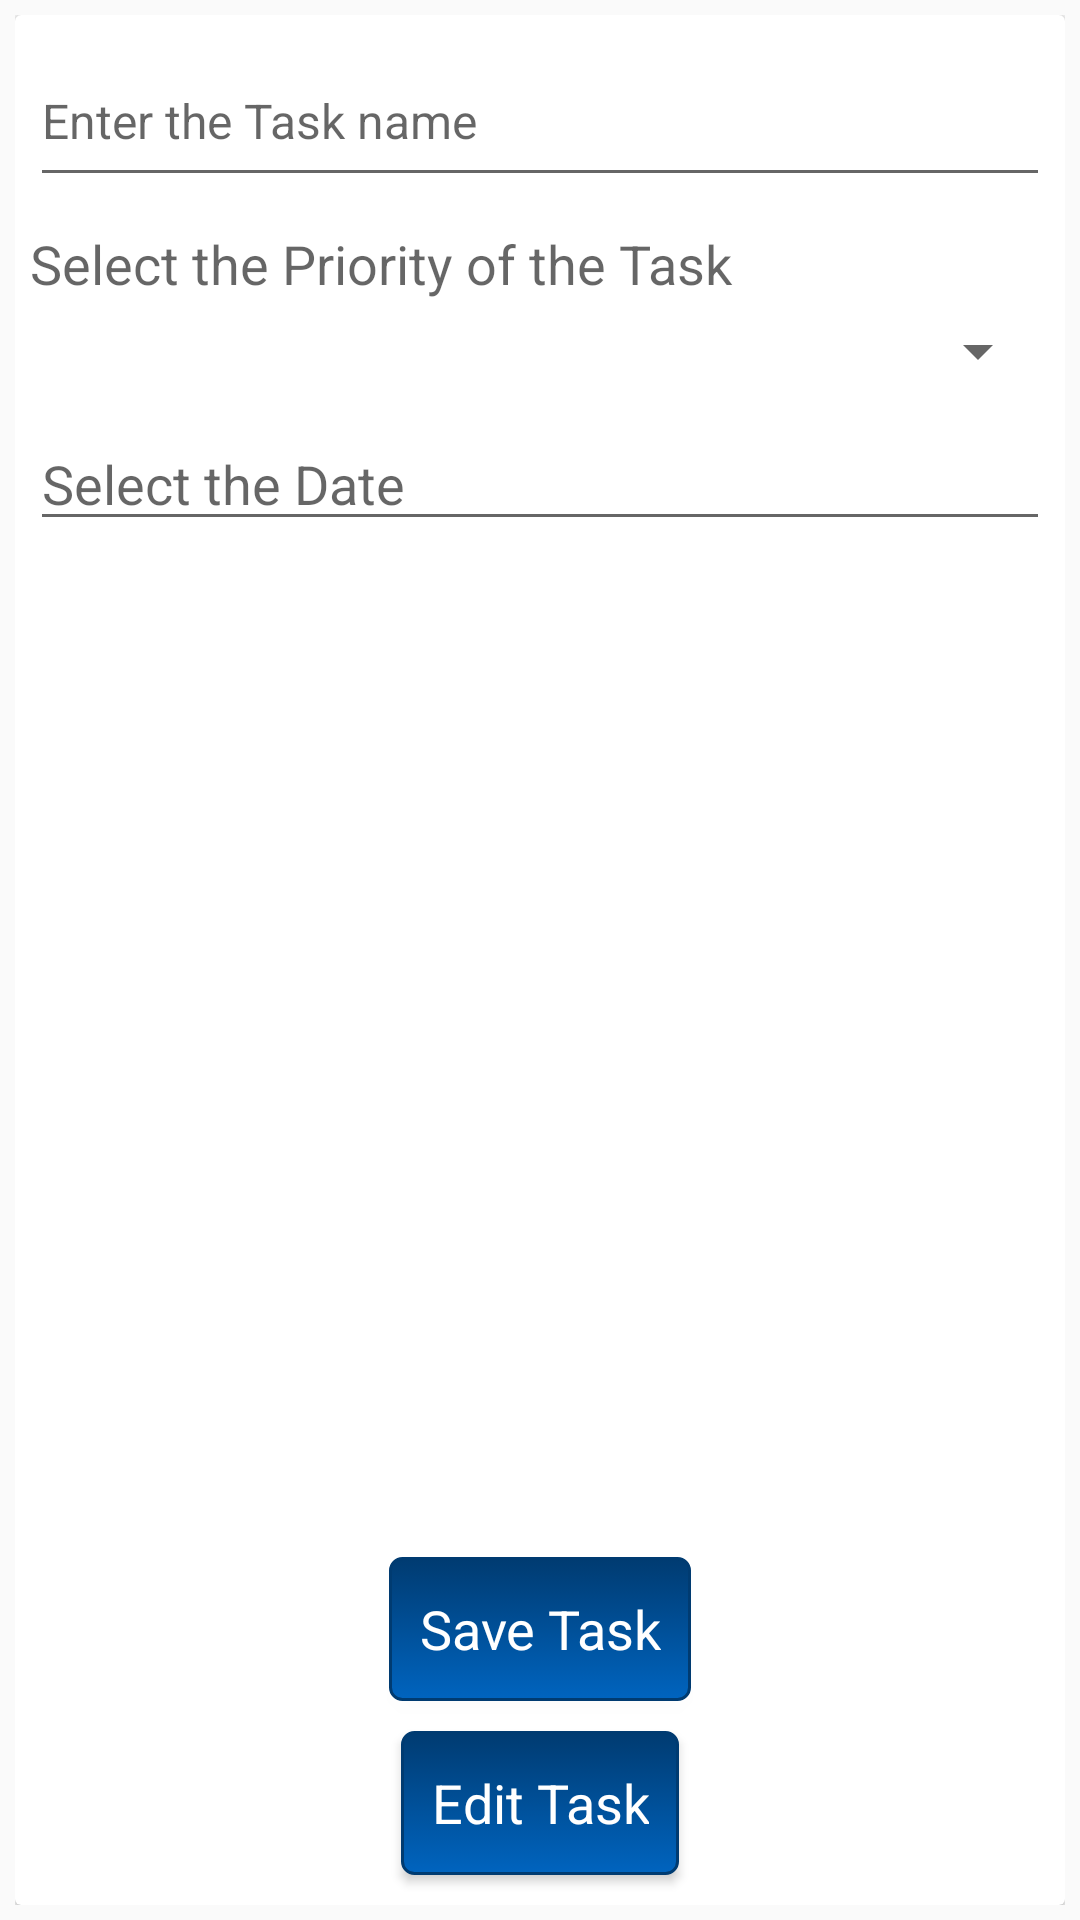

Here is an Android app screen rendered from its layout file. Give the layout XML and the strings, colors and styles it references.
<!-- AndroidManifest.xml: application theme AppTheme -->
<!-- res/layout/add_edit_task_layout.xml -->
<?xml version="1.0" encoding="utf-8"?>
<LinearLayout xmlns:android="http://schemas.android.com/apk/res/android"
    android:layout_width="match_parent"
    android:layout_height="match_parent"
    android:orientation="vertical"
    android:padding="5dp">


    <android.support.v7.widget.CardView
        android:layout_width="match_parent"
        android:layout_height="match_parent">

        <LinearLayout
            android:layout_width="match_parent"
            android:layout_height="match_parent"
            android:orientation="vertical">


            <LinearLayout
                android:layout_marginLeft="5dp"
                android:layout_width="match_parent"
                android:layout_height="0dp"
                android:layout_weight="1"
                android:layout_marginTop="10dp"
                android:layout_marginBottom="10dp"
                android:layout_marginRight="5dp"
                android:orientation="vertical">



                    <EditText
                        android:paddingTop="5dp"
                        android:paddingBottom="5dp"
                        android:id="@+id/task_edittext"
                        android:layout_width="match_parent"
                        android:layout_height="wrap_content"
                        android:hint="@string/task_name"
                        android:minLines="2"
                        android:textAppearance="@style/TextValue"
                         />
                

                <TextView

                    android:layout_width="match_parent"
                    android:layout_height="wrap_content"
                    android:layout_marginTop="10dp"
                    android:textAppearance="?android:attr/textAppearanceMedium"
                    android:text="@string/task_priority" />


                <Spinner
                    android:layout_marginTop="5dp"
                    android:id="@+id/task_priority_spinner"
                    android:layout_width="match_parent"
                    android:layout_height="wrap_content"
                    android:textAppearance="?android:attr/textAppearanceMedium"
                    />

                
                    
                    
                    
                    

                    <EditText
                        android:id="@+id/date_edittext"
                        android:layout_width="match_parent"
                        android:layout_height="wrap_content"
                        android:layout_marginTop="10dp"
                        android:hint="@string/task_date"
                        android:textAppearance="?android:attr/textAppearanceMedium"
                        android:inputType="date"
                        android:focusableInTouchMode="false"
                        android:focusable="false"
                        android:clickable="true"
                        />
                
            </LinearLayout>

            <Button
                android:id="@+id/btn_addTask"
                android:layout_width="wrap_content"
                android:layout_height="wrap_content"
                android:layout_gravity="bottom|center"
                android:text="@string/task_save"
                android:background="@drawable/bg_btn"
                android:textAppearance="?android:attr/textAppearanceMedium"
                android:textColor="@android:color/white"
                android:onClick="onSaveBtnClick"
                android:layout_marginBottom="10dp"/>

            <Button
                android:id="@+id/btn_editTask"
                android:layout_width="wrap_content"
                android:layout_height="wrap_content"
                android:layout_gravity="bottom|center"
                android:text="@string/task_edit"
                android:background="@drawable/bg_btn"
                android:textAppearance="?android:attr/textAppearanceMedium"
                android:textColor="@android:color/white"
                android:onClick="onEditBtnClick"
                android:layout_marginBottom="10dp"/>
        </LinearLayout>
    </android.support.v7.widget.CardView>
</LinearLayout>
<!-- resources referenced by this layout -->
<resources>
  <!-- drawable bg_btn (drawable) -->
  <?xml version="1.0" encoding="utf-8"?>
  <selector xmlns:android="http://schemas.android.com/apk/res/android">
  
      <item android:state_pressed="true" >
          <shape>
              <solid
                  android:color="#449def" />
              <stroke
                  android:width="1dp"
                  android:color="#2f6699" />
              <corners
                  android:radius="3dp" />
              <padding
                  android:left="10dp"
                  android:top="10dp"
                  android:right="10dp"
                  android:bottom="10dp" />
          </shape>
      </item>
  
      <item android:state_enabled="false" >
          <shape>
              <solid
                  android:color="#003878" />
  
              <corners
                  android:radius="3dp" />
              <padding
                  android:left="10dp"
                  android:top="10dp"
                  android:right="10dp"
                  android:bottom="10dp" />
          </shape>
      </item>
  
      <item>
          <shape>
              <gradient
                  android:startColor="#FF003b71"
                  android:endColor="#FF0064bf"
                  android:angle="270" />
              <stroke
                  android:width="1dp"
                  android:color="#FF003b71" />
              <corners
                  android:radius="4dp" />
              <padding
                  android:left="10dp"
                  android:top="10dp"
                  android:right="10dp"
                  android:bottom="10dp" />
          </shape>
      </item>
  </selector>
  <string name="task_date">Select the Date</string>
  <string name="task_edit">Edit Task</string>
  <string name="task_name">Enter the Task name</string>
  <string name="task_priority">Select the Priority of the Task</string>
  <string name="task_save">Save Task</string>
  <style name="TextLabel" parent="@android:style/TextAppearance">
          <item name="android:textColor">#999999</item>
           <item name="android:textAppearance">?android:attr/textAppearanceMedium</item>
      </style>
  <style name="TextValue" parent="@android:style/TextAppearance">
          <item name="android:textColor">@android:color/black</item>
          <item name="android:textAppearance">?android:attr/textAppearanceMedium</item>
      </style>
  <style name="AppTheme" parent="Theme.AppCompat.Light.DarkActionBar">
          
          <item name="colorPrimary">@color/colorPrimary</item>
          <item name="colorPrimaryDark">@color/colorPrimaryDark</item>
          <item name="colorAccent">@color/colorAccent</item>
      </style>
  <color name="colorPrimary">#3F51B5</color>
  <color name="colorPrimaryDark">#303F9F</color>
  <color name="colorAccent">#FF4081</color>
</resources>
